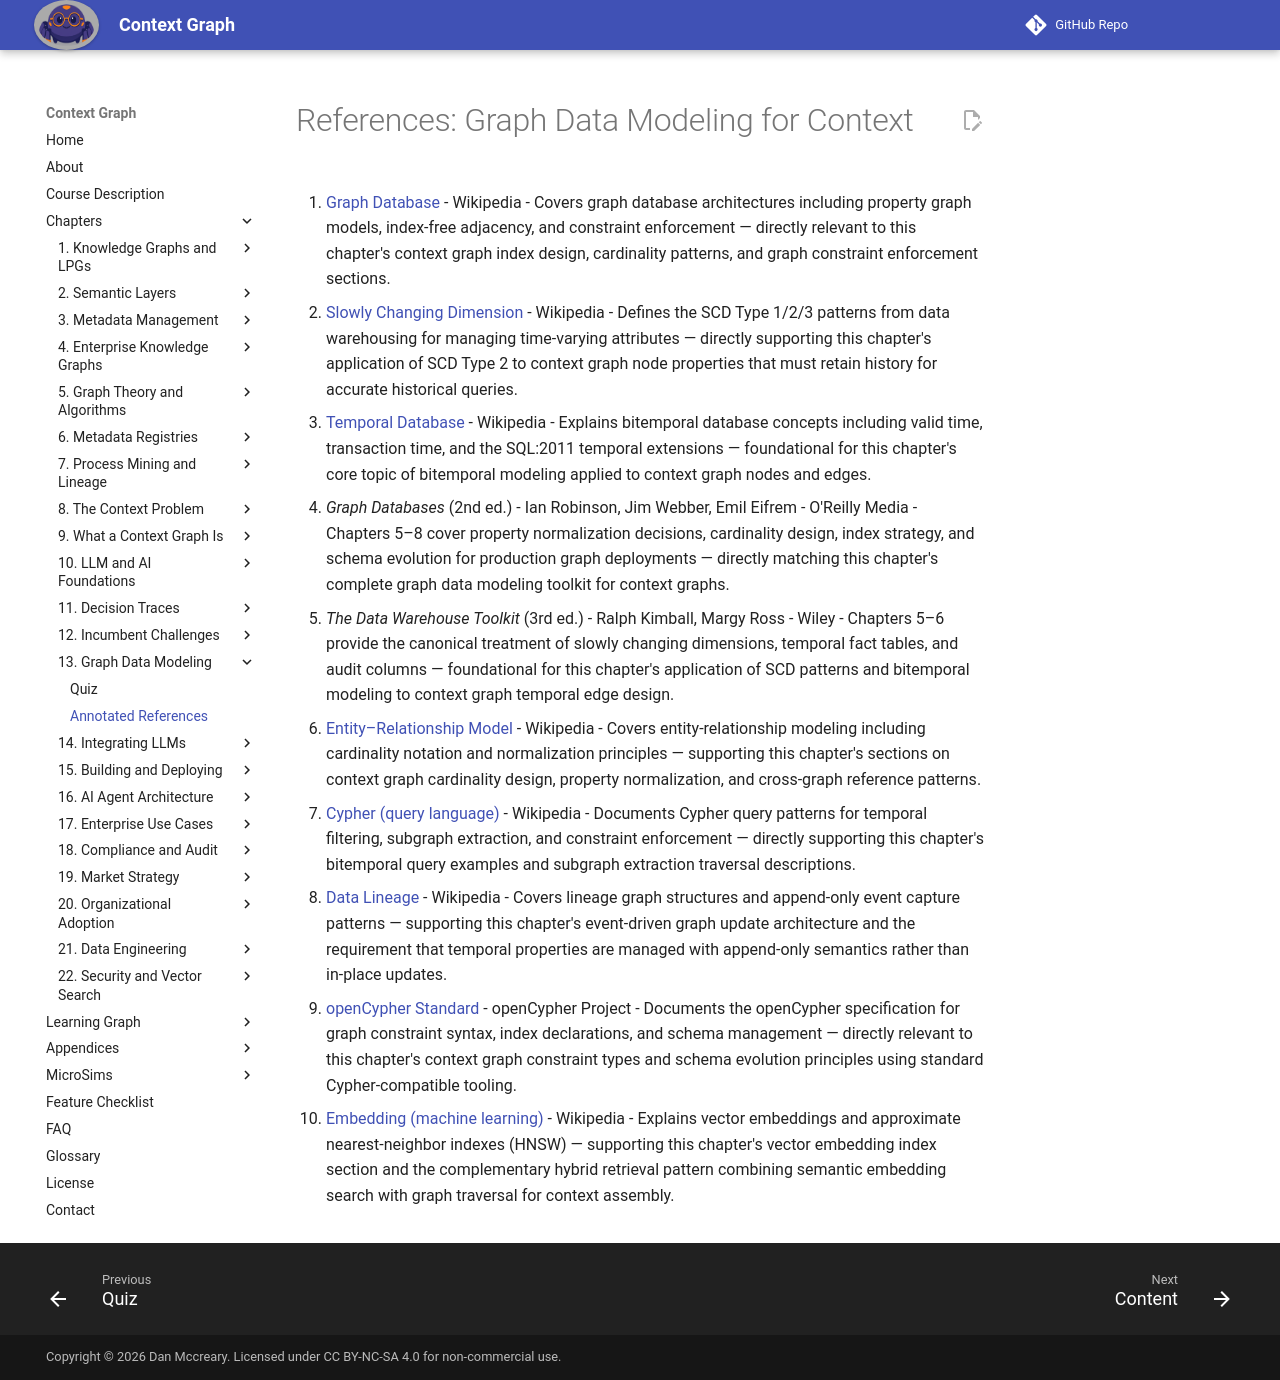

repository: dmccreary/context-graph · page: chapters/13-graph-data-modeling/references/index.html · generator: mkdocs

# References: Graph Data Modeling for Context

1. [Graph Database](https://en.wikipedia.org/wiki/Graph_database) - Wikipedia - Covers graph database architectures including property graph models, index-free adjacency, and constraint enforcement — directly relevant to this chapter's context graph index design, cardinality patterns, and graph constraint enforcement sections.

2. [Slowly Changing Dimension](https://en.wikipedia.org/wiki/Slowly_changing_dimension) - Wikipedia - Defines the SCD Type 1/2/3 patterns from data warehousing for managing time-varying attributes — directly supporting this chapter's application of SCD Type 2 to context graph node properties that must retain history for accurate historical queries.

3. [Temporal Database](https://en.wikipedia.org/wiki/Temporal_database) - Wikipedia - Explains bitemporal database concepts including valid time, transaction time, and the SQL:2011 temporal extensions — foundational for this chapter's core topic of bitemporal modeling applied to context graph nodes and edges.

4. *Graph Databases* (2nd ed.) - Ian Robinson, Jim Webber, Emil Eifrem - O'Reilly Media - Chapters 5–8 cover property normalization decisions, cardinality design, index strategy, and schema evolution for production graph deployments — directly matching this chapter's complete graph data modeling toolkit for context graphs.

5. *The Data Warehouse Toolkit* (3rd ed.) - Ralph Kimball, Margy Ross - Wiley - Chapters 5–6 provide the canonical treatment of slowly changing dimensions, temporal fact tables, and audit columns — foundational for this chapter's application of SCD patterns and bitemporal modeling to context graph temporal edge design.

6. [Entity–Relationship Model](https://en.wikipedia.org/wiki/Entity%E2%80%93relationship_model) - Wikipedia - Covers entity-relationship modeling including cardinality notation and normalization principles — supporting this chapter's sections on context graph cardinality design, property normalization, and cross-graph reference patterns.

7. [Cypher (query language)](https://en.wikipedia.org/wiki/Cypher_(query_language)) - Wikipedia - Documents Cypher query patterns for temporal filtering, subgraph extraction, and constraint enforcement — directly supporting this chapter's bitemporal query examples and subgraph extraction traversal descriptions.

8. [Data Lineage](https://en.wikipedia.org/wiki/Data_lineage) - Wikipedia - Covers lineage graph structures and append-only event capture patterns — supporting this chapter's event-driven graph update architecture and the requirement that temporal properties are managed with append-only semantics rather than in-place updates.

9. [openCypher Standard](https://opencypher.org/) - openCypher Project - Documents the openCypher specification for graph constraint syntax, index declarations, and schema management — directly relevant to this chapter's context graph constraint types and schema evolution principles using standard Cypher-compatible tooling.

10. [Embedding (machine learning)](https://en.wikipedia.org/wiki/Embedding_(machine_learning)) - Wikipedia - Explains vector embeddings and approximate nearest-neighbor indexes (HNSW) — supporting this chapter's vector embedding index section and the complementary hybrid retrieval pattern combining semantic embedding search with graph traversal for context assembly.
